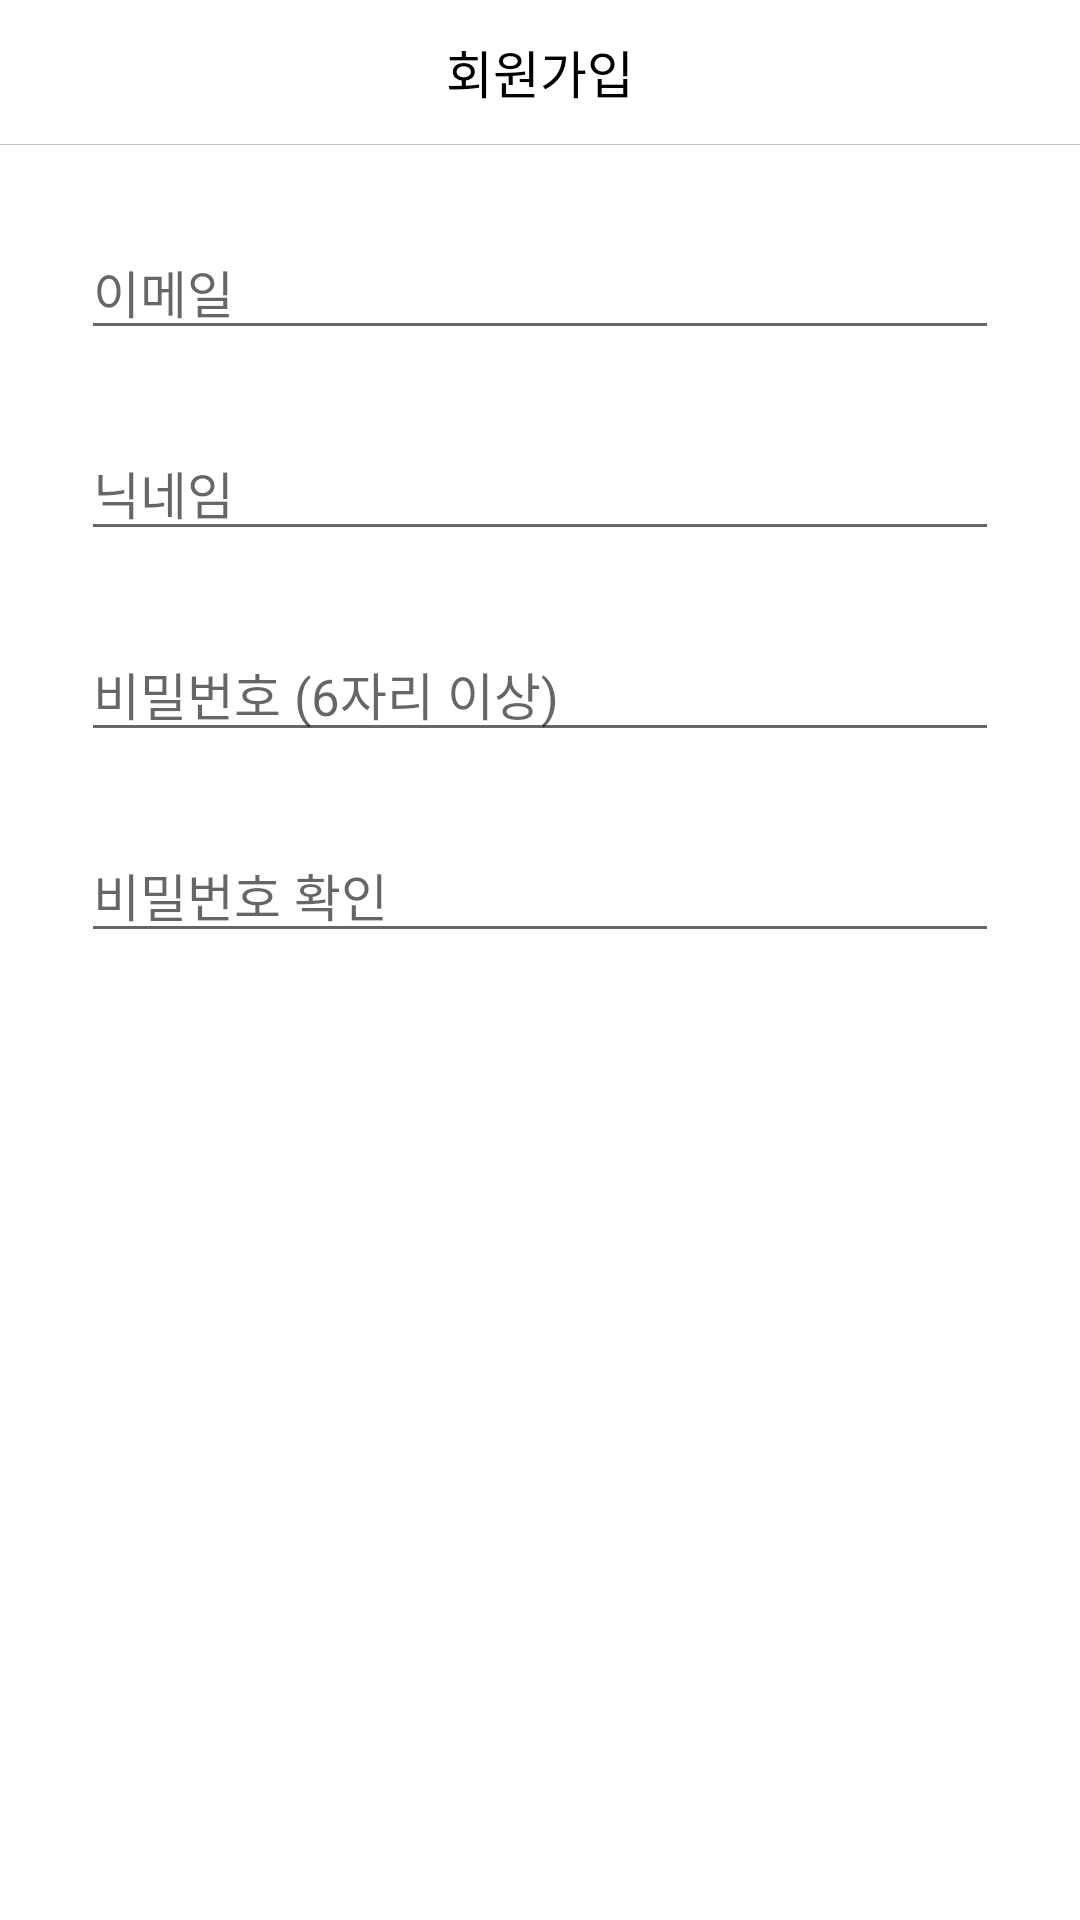

Here is an Android app screen rendered from its layout file. Give the layout XML and the strings, colors and styles it references.
<!-- AndroidManifest.xml: application theme AppTheme -->
<!-- res/layout/activity_signup.xml -->
<?xml version="1.0" encoding="utf-8"?>
<LinearLayout xmlns:android="http://schemas.android.com/apk/res/android"
    xmlns:app="http://schemas.android.com/apk/res-auto"
    xmlns:tools="http://schemas.android.com/tools"
    android:layout_width="match_parent"
    android:layout_height="match_parent"
    tools:context=".ui.myPage.SignupActivity"
    android:orientation="vertical"
    android:weightSum="10"
    android:background="#ffffff">

    <FrameLayout
        android:layout_width="match_parent"
        android:layout_height="wrap_content"
        android:background="#ffffff"
>

    <androidx.appcompat.widget.Toolbar
        android:id="@+id/signup_toolbar"
        android:layout_width="match_parent"
        android:layout_height="48dp"
        android:background="#ffffff"/>

        <TextView
            android:layout_gravity="center"
            android:layout_width="wrap_content"
            android:layout_height="wrap_content"
            android:text="회원가입"
            android:textSize="17sp"
            android:textColor="#000000"
            />
    </FrameLayout>

    <View
        android:layout_width="match_parent"
        android:layout_height="0.3dp"
        android:background="#c3c3c3"/>

    <LinearLayout
        android:layout_width="match_parent"
        android:layout_height="0dp"
        android:layout_weight="5"
        android:gravity="center"
        android:orientation="horizontal"
        android:weightSum="10">

        <LinearLayout
            android:layout_width="0dp"
            android:layout_weight="8.5"
            android:layout_height="match_parent"
            android:orientation="vertical"
            android:gravity="center">

            <EditText
                android:id="@+id/signup_email"
                android:layout_width="match_parent"
                android:layout_height="wrap_content"
                android:hint="이메일"
                android:textSize="17sp"/>


            <EditText
                android:layout_marginTop="25dp"
                android:id="@+id/signup_nickname"
                android:layout_width="match_parent"
                android:layout_height="wrap_content"
                android:hint="닉네임"
                android:textSize="17sp"/>


            <EditText
                android:layout_marginTop="25dp"
                android:id="@+id/signup_password"
                android:layout_width="match_parent"
                android:layout_height="wrap_content"
                android:hint="비밀번호 (6자리 이상)"
                android:textSize="17sp"/>


            <EditText
                android:layout_marginTop="25dp"
                android:id="@+id/signup_confirmPassword"
                android:layout_width="match_parent"
                android:layout_height="wrap_content"
                android:hint="비밀번호 확인"
                android:textSize="17sp"/>



        </LinearLayout>


    </LinearLayout>

</LinearLayout>
<!-- resources referenced by this layout -->
<resources>
  <style name="AppTheme" parent="Theme.AppCompat.Light.NoActionBar">
          
          <item name="colorPrimary">@color/colorPrimary</item>
          <item name="colorPrimaryDark">@color/colorPrimaryDark</item>
          <item name="colorAccent">@color/colorAccent</item>
  
          <item name="android:statusBarColor">#c3c3c3</item>
      </style>
  <color name="colorPrimary">#0066ce</color>
  <color name="colorPrimaryDark">#0066ce</color>
  <color name="colorAccent">#D81B60</color>
</resources>
